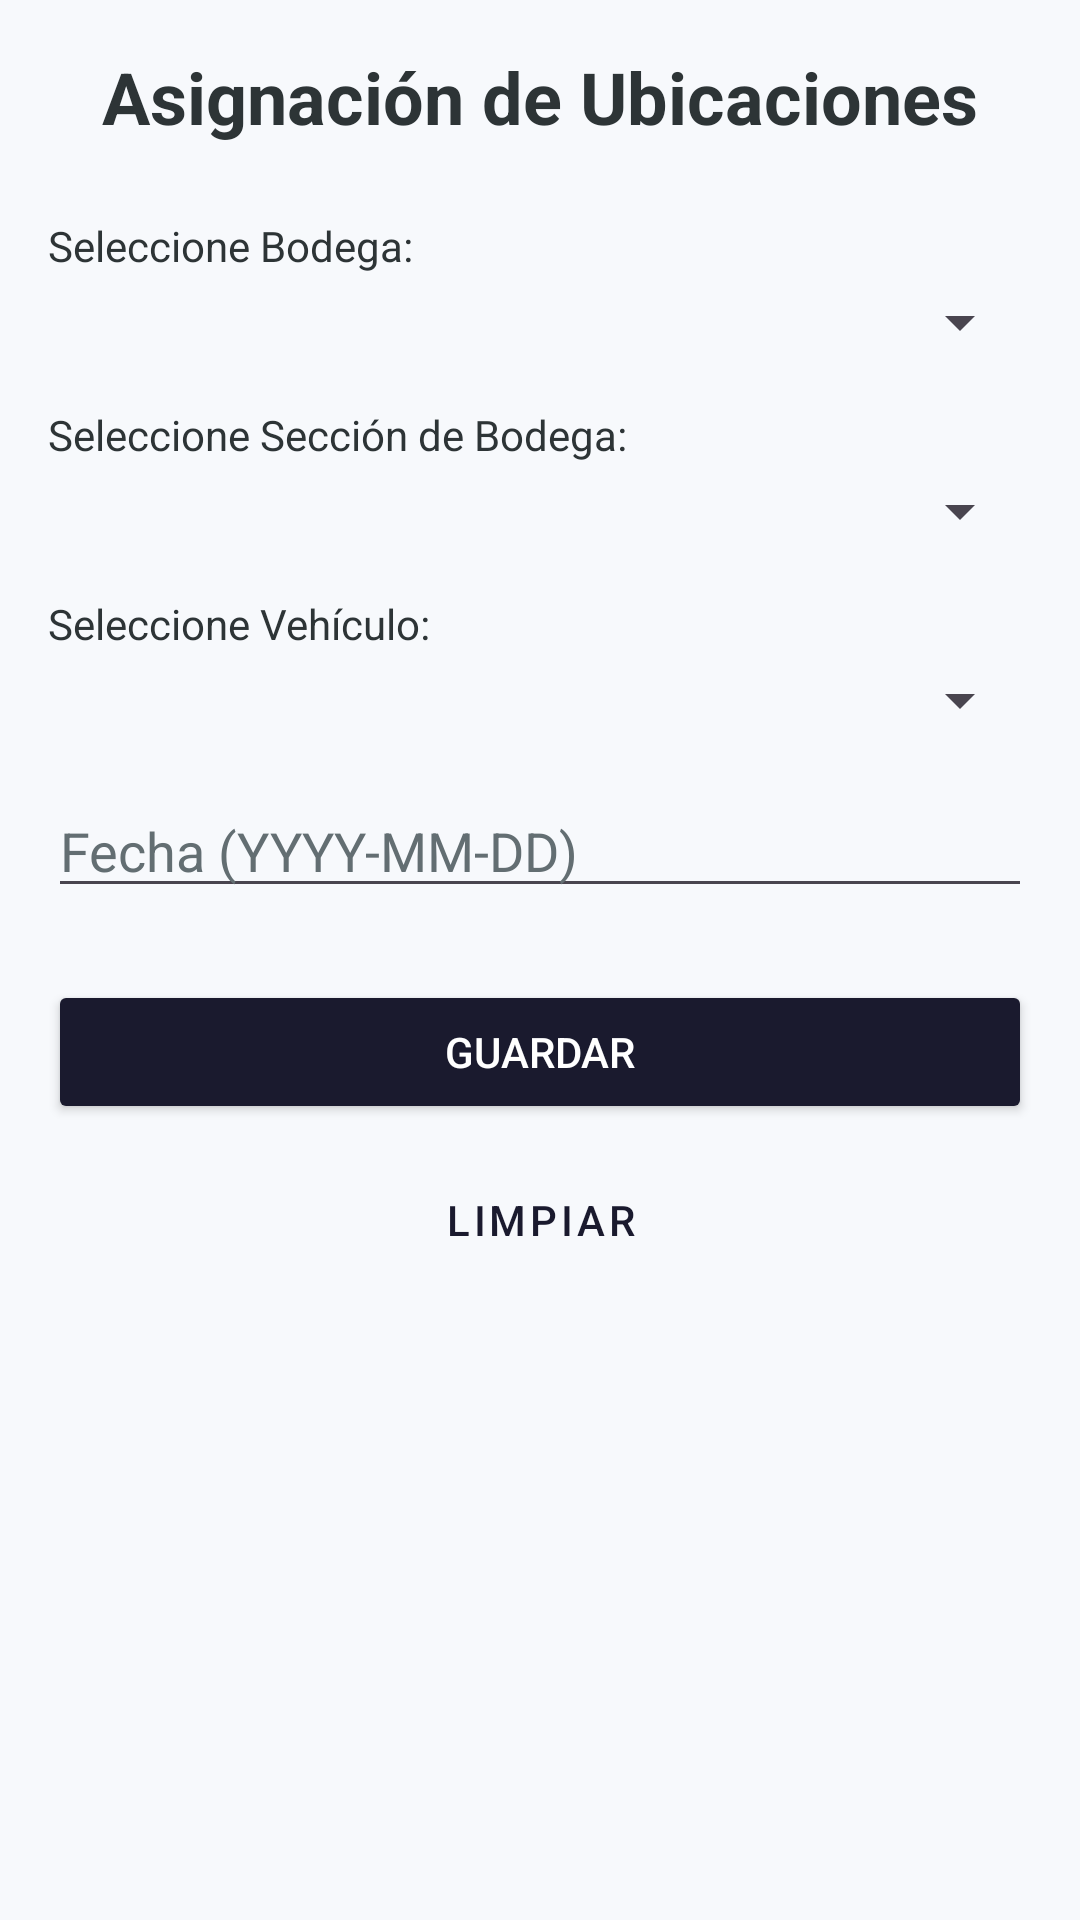

Reconstruct the res/layout file that produces this screen, plus the resources it refers to.
<!-- AndroidManifest.xml: application theme Theme.Proyecto_PDM -->
<!-- res/layout/activity_ubicacion_insertar.xml -->
<?xml version="1.0" encoding="utf-8"?>
<LinearLayout xmlns:android="http://schemas.android.com/apk/res/android"
    xmlns:tools="http://schemas.android.com/tools"
    android:id="@+id/main"
    android:layout_width="match_parent"
    android:layout_height="match_parent"
    android:orientation="vertical"
    android:padding="16dp"
    android:background="@color/app_background"
    tools:context=".ubicacion.UbicacionInsertarActivity">

    <TextView
        android:layout_width="match_parent"
        android:layout_height="wrap_content"
        android:text="@string/title_asignacion_ubicaciones"
        android:textSize="24sp"
        android:textStyle="bold"
        android:gravity="center"
        android:textColor="@color/auto_import_text_dark"
        android:layout_marginBottom="24dp"/>

    <TextView
        android:layout_width="match_parent"
        android:layout_height="wrap_content"
        android:text="@string/label_seleccione_bodega"
        android:textColor="@color/auto_import_text_dark"
        android:layout_marginBottom="4dp"/>

    <Spinner
        android:id="@+id/spinnerUbicacionBodegas"
        android:layout_width="match_parent"
        android:layout_height="wrap_content"
        android:layout_marginBottom="16dp"/>

    <TextView
        android:layout_width="match_parent"
        android:layout_height="wrap_content"
        android:text="@string/label_seleccione_seccion"
        android:textColor="@color/auto_import_text_dark"
        android:layout_marginBottom="4dp"/>

    <Spinner
        android:id="@+id/spinnerUbicacionSecciones"
        android:layout_width="match_parent"
        android:layout_height="wrap_content"
        android:layout_marginBottom="16dp"/>

    <TextView
        android:layout_width="match_parent"
        android:layout_height="wrap_content"
        android:text="@string/label_seleccione_vehiculo"
        android:textColor="@color/auto_import_text_dark"
        android:layout_marginBottom="4dp"/>

    <Spinner
        android:id="@+id/spinnerUbicacionVehiculos"
        android:layout_width="match_parent"
        android:layout_height="wrap_content"
        android:layout_marginBottom="16dp"/>

    <EditText
        android:id="@+id/editFechaAsignacion"
        android:layout_width="match_parent"
        android:layout_height="wrap_content"
        android:hint="@string/label_fecha_asignacion"
        android:focusable="false"
        android:clickable="true"
        android:textColor="@color/auto_import_text_dark"
        android:textColorHint="@color/auto_import_hint"
        android:layout_marginBottom="24dp"
        android:autofillHints="none"
        android:inputType="date"/>

    <Button
        android:id="@+id/btnGuardarUbicacion"
        android:layout_width="match_parent"
        android:layout_height="wrap_content"
        android:text="@string/btn_save"
        android:backgroundTint="@color/auto_import_dark"
        android:textColor="@color/white"/>

    <Button
        android:id="@+id/btnLimpiarUbicacion"
        android:layout_width="match_parent"
        android:layout_height="wrap_content"
        android:text="@string/btn_clean"
        style="@style/Widget.MaterialComponents.Button.OutlinedButton"
        android:textColor="@color/auto_import_dark"
        android:layout_marginTop="8dp"/>

</LinearLayout>
<!-- resources referenced by this layout -->
<resources>
  <color name="app_background">#F7F9FC</color>
  <color name="auto_import_dark">#1A1A2E</color>
  <color name="auto_import_hint">#636E72</color>
  <color name="auto_import_text_dark">#2D3436</color>
  <color name="white">#FFFFFFFF</color>
  <string name="btn_clean">LIMPIAR</string>
  <string name="btn_save">GUARDAR</string>
  <string name="label_fecha_asignacion">Fecha (YYYY-MM-DD)</string>
  <string name="label_seleccione_bodega">Seleccione Bodega:</string>
  <string name="label_seleccione_seccion">Seleccione Sección de Bodega:</string>
  <string name="label_seleccione_vehiculo">Seleccione Vehículo:</string>
  <string name="title_asignacion_ubicaciones">Asignación de Ubicaciones</string>
  <style name="Theme.Proyecto_PDM" parent="Base.Theme.Proyecto_PDM" />
  <style name="Base.Theme.Proyecto_PDM" parent="Theme.Material3.DayNight.NoActionBar">
          <item name="colorPrimary">@color/auto_import_red</item>
          <item name="colorOnPrimary">@color/white</item>
          <item name="android:windowBackground">@color/white</item>
      </style>
  <color name="auto_import_red">#E94560</color>
</resources>
